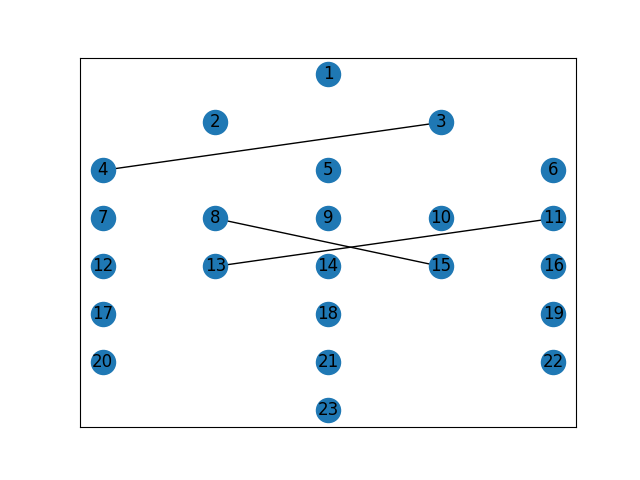

The table this chart was drawn from, first rows:
0, 1, 2, 3, 4, 5, 6, 7, 8, 9, 10, 11, 12, 13, 14, 15, 16, 17, 18, 19, 20, 21, 22
1, 0, 0, 0, 0, 0, 0, 0, 0, 0, 0, 0, 0, 0, 0, 0, 0, 0, 0, 0, 0, 0, 0
0, 1, 0, 0, 0, 0, 0, 0, 0, 0, 0, 0, 0, 0, 0, 0, 0, 0, 0, 0, 0, 0, 0
0, 0, 1, 1, 0, 0, 0, 0, 0, 0, 0, 0, 0, 0, 0, 0, 0, 0, 0, 0, 0, 0, 0
0, 0, 1, 1, 0, 0, 0, 0, 0, 0, 0, 0, 0, 0, 0, 0, 0, 0, 0, 0, 0, 0, 0
0, 0, 0, 0, 1, 0, 0, 0, 0, 0, 0, 0, 0, 0, 0, 0, 0, 0, 0, 0, 0, 0, 0
0, 0, 0, 0, 0, 1, 0, 0, 0, 0, 0, 0, 0, 0, 0, 0, 0, 0, 0, 0, 0, 0, 0
0, 0, 0, 0, 0, 0, 1, 0, 0, 0, 0, 0, 0, 0, 0, 0, 0, 0, 0, 0, 0, 0, 0
0, 0, 0, 0, 0, 0, 0, 1, 0, 0, 0, 0, 0, 0, 1, 0, 0, 0, 0, 0, 0, 0, 0
0, 0, 0, 0, 0, 0, 0, 0, 1, 0, 0, 0, 0, 0, 0, 0, 0, 0, 0, 0, 0, 0, 0
0, 0, 0, 0, 0, 0, 0, 0, 0, 1, 0, 0, 0, 0, 0, 0, 0, 0, 0, 0, 0, 0, 0
0, 0, 0, 0, 0, 0, 0, 0, 0, 0, 1, 0, 1, 0, 0, 0, 0, 0, 0, 0, 0, 0, 0
0, 0, 0, 0, 0, 0, 0, 0, 0, 0, 0, 1, 0, 0, 0, 0, 0, 0, 0, 0, 0, 0, 0
0, 0, 0, 0, 0, 0, 0, 0, 0, 0, 1, 0, 1, 0, 0, 0, 0, 0, 0, 0, 0, 0, 0
0, 0, 0, 0, 0, 0, 0, 0, 0, 0, 0, 0, 0, 1, 0, 0, 0, 0, 0, 0, 0, 0, 0
0, 0, 0, 0, 0, 0, 0, 1, 0, 0, 0, 0, 0, 0, 1, 0, 0, 0, 0, 0, 0, 0, 0
0, 0, 0, 0, 0, 0, 0, 0, 0, 0, 0, 0, 0, 0, 0, 1, 0, 0, 0, 0, 0, 0, 0
0, 0, 0, 0, 0, 0, 0, 0, 0, 0, 0, 0, 0, 0, 0, 0, 1, 0, 0, 0, 0, 0, 0
0, 0, 0, 0, 0, 0, 0, 0, 0, 0, 0, 0, 0, 0, 0, 0, 0, 1, 0, 0, 0, 0, 0
0, 0, 0, 0, 0, 0, 0, 0, 0, 0, 0, 0, 0, 0, 0, 0, 0, 0, 1, 0, 0, 0, 0
0, 0, 0, 0, 0, 0, 0, 0, 0, 0, 0, 0, 0, 0, 0, 0, 0, 0, 0, 1, 0, 0, 0
0, 0, 0, 0, 0, 0, 0, 0, 0, 0, 0, 0, 0, 0, 0, 0, 0, 0, 0, 0, 1, 0, 0
0, 0, 0, 0, 0, 0, 0, 0, 0, 0, 0, 0, 0, 0, 0, 0, 0, 0, 0, 0, 0, 1, 0
0, 0, 0, 0, 0, 0, 0, 0, 0, 0, 0, 0, 0, 0, 0, 0, 0, 0, 0, 0, 0, 0, 1
